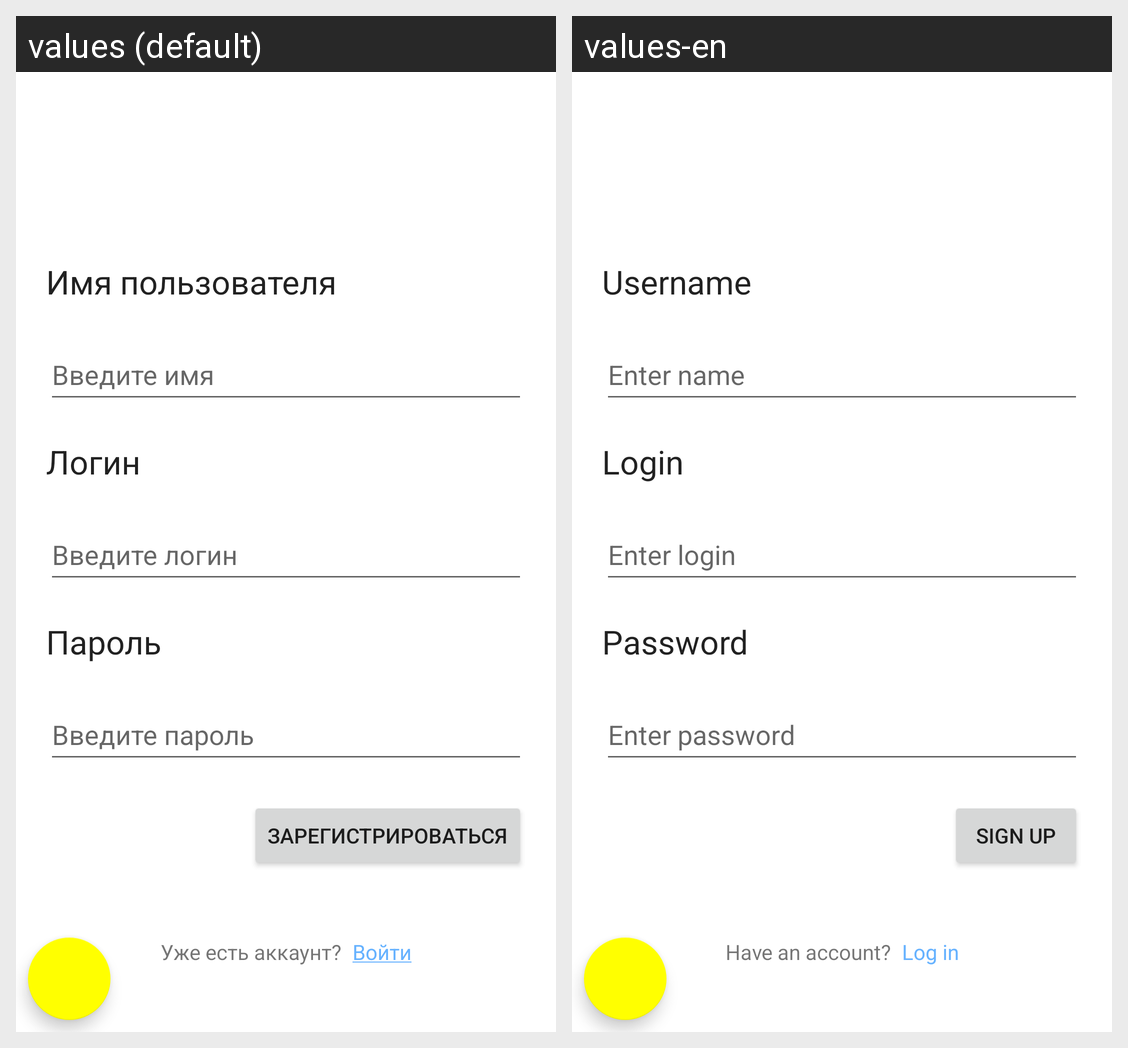

Translations of the strings shown on this Android screen, per locale in the grid:
Android screen res/layout/activity_register.xml rendered under 2 locales, left to right: values (default), values-en. Device: Nexus 5 (rendered at 1080×1920; each locale shown at half size, 540×960, under a caption strip naming it); theme Theme.SamsungCase2022.
Strings drawn on this screen, with the default value and each locale's value (text and hints the layout hard-codes, and strings that could not be matched under every locale, appear in the picture but are not listed):

user_name
  values: Имя пользователя
  values-en: Username

input_name
  values: Введите имя
  values-en: Enter name

login
  values: Логин
  values-en: Login

input_login
  values: Введите логин
  values-en: Enter login

keyword
  values: Пароль
  values-en: Password

input_keyword
  values: Введите пароль
  values-en: Enter password

register
  values: Зарегистрироваться
  values-en: Sign up

already_have_an_account
  values: Уже есть аккаунт?
  values-en: Have an account?

log_in
  values: Войти
  values-en: Log in
